Photos from the image-classification dataset "weather_dataset" in the GitHub repository litvix-whale/llm. Its 4 classes are: cloudy, rain, shine, sunrise.

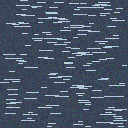
Label: rain

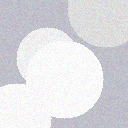
Label: cloudy

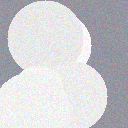
Label: cloudy

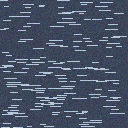
Label: rain

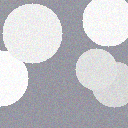
Label: cloudy

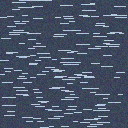
Label: rain
